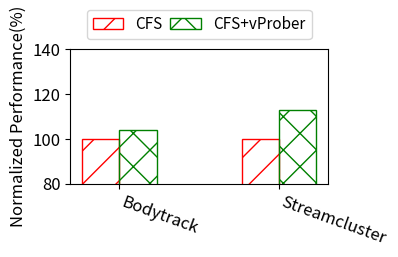

Recreate this plot in Python.
import matplotlib.pyplot as plt
edge_colors=['red','green','blue']
colors=['none','none','blue']
hatch = ['/', 'x', 'o'] 
def prepare_data(groups):
    # Preparing data for plotting
    labels = list(groups.keys())
    values = [groups[label] for label in labels]
    return labels, values

def create_bars(ax, group_labels, values, cluster_labels, bar_width=0.18, font_size=12):
    n_groups = len(values[0])
    bar_positions = []
    for i, group_values in enumerate(values):
        positions = [x*1.5 + bar_width*i for x in range(n_groups)]
        bar_positions.append(positions)
        print(positions)
        ax.bar(positions, group_values, bar_width, label=group_labels[i],edgecolor=edge_colors[i],color=colors[i], hatch=hatch[i])

    # Setting x-ticks to be in the middle of each group and adjusting font size
    mid_positions = [(a + b) / 2 for a, b in zip(bar_positions[0], bar_positions[-1])]
    ax.set_xticks(mid_positions)
    ax.set_xticklabels(cluster_labels,rotation=-20,ha='left', fontsize=font_size)
    # Adjusting y-tick font size
    ax.tick_params(axis='y', labelsize=font_size)

def customize_plot(ax, x_label, y_label, title, font_size, legend_pos,y_lim=[80,140]):
    ax.set_xlabel(x_label, fontsize=font_size)
    ax.set_ylabel(y_label, fontsize=font_size)
    ax.set_title(title, fontsize=font_size)
    if y_lim:
        ax.set_ylim(y_lim)
    ax.legend(loc=legend_pos, prop={'size': 11},columnspacing=0.5, bbox_to_anchor=(0.5, 1.35), ncol=2)

def plot_chart(groups, x_label, y_label, cluster_labels, title="", font_size=12, legend_pos='upper center'):
    group_labels, values = prepare_data(groups)
    fig, ax = plt.subplots(figsize=(4, 3))
    create_bars(ax, group_labels, values, cluster_labels, bar_width=0.35, font_size=font_size)
    customize_plot(ax, x_label, y_label, title, font_size, legend_pos)
    fig = plt.gcf()
    left = max(fig.subplotpars.left, 1 - fig.subplotpars.right)
    bottom = max(fig.subplotpars.bottom, 1 - fig.subplotpars.top)
    fig.subplots_adjust(left=left, right=1 - left, bottom=bottom, top=1 - bottom)
    plt.tight_layout()
    plt.show()


def convertLegible(groups,cluster_labels):
    new_groups={}
    test_list=[]
    for item in groups:
        test_list.append(item)
    for x in range(0,len(cluster_labels)):
        ex_list=[]
        for item in test_list:
            ex_list.append(groups[item][x])
        new_groups[cluster_labels[x]] = ex_list
    return new_groups,test_list


# Example usage
groups = {
    "Bodytrack": [88.387,84.993],
    "Streamcluster": [354,314]
}

def normalize_to_positive(asdf):
    for key in asdf:
        
        norm = groups[key][0]
        for z in range(0,len(groups[key])):
            groups[key][z]=norm/groups[key][z] * 100

normalize_to_positive(groups)
print(groups)
cluster_labels = ["CFS","CFS+vProber"]

groups, cluster_labels= convertLegible(groups,cluster_labels)

plot_chart(groups, x_label='', y_label='Normalized Performance(%)', cluster_labels=cluster_labels)
